Image classification data set "Machine_Learning" (imurbi/Machine_Learning on GitHub). Class labels (2): helipad, no helipad.

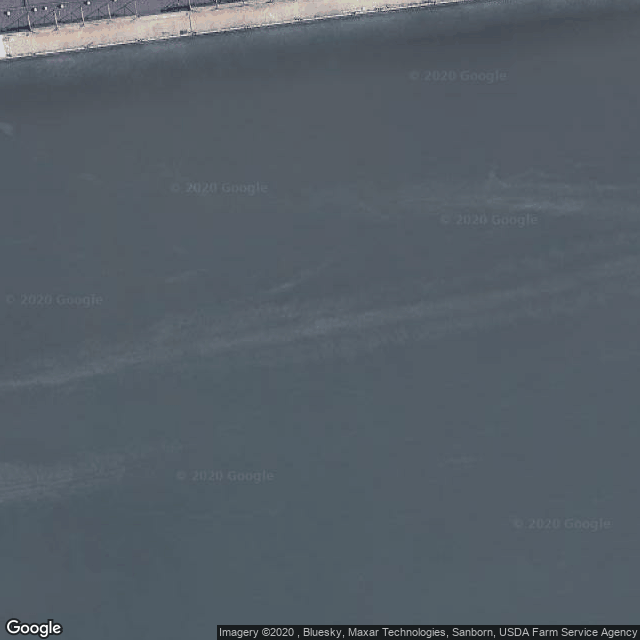
Label: no helipad

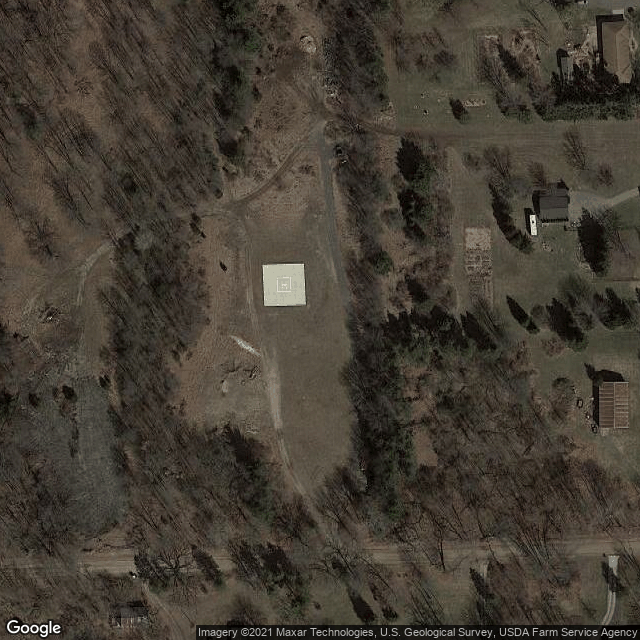
Label: helipad

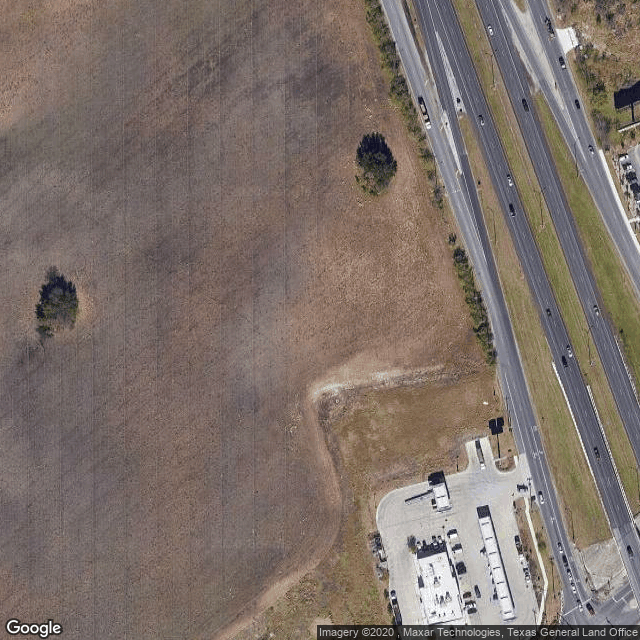
Label: no helipad

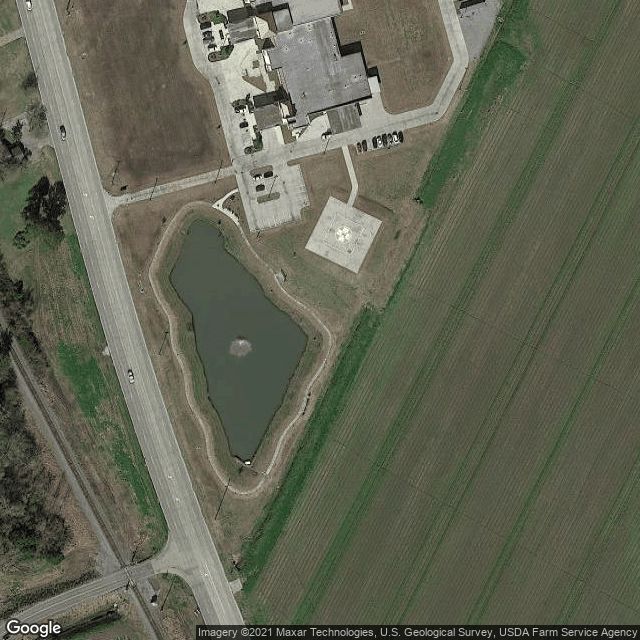
Label: helipad

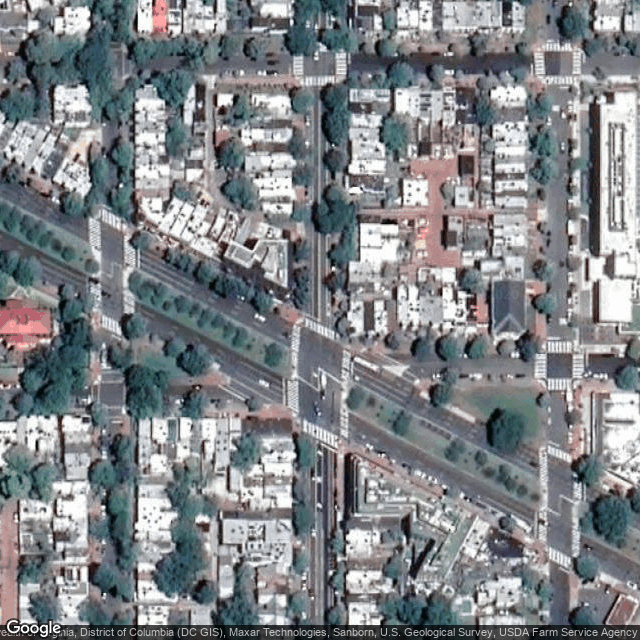
Label: no helipad

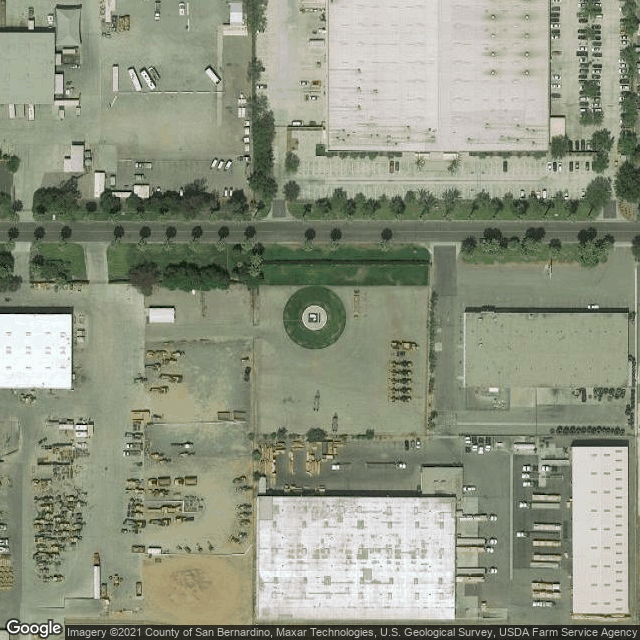
Label: helipad
